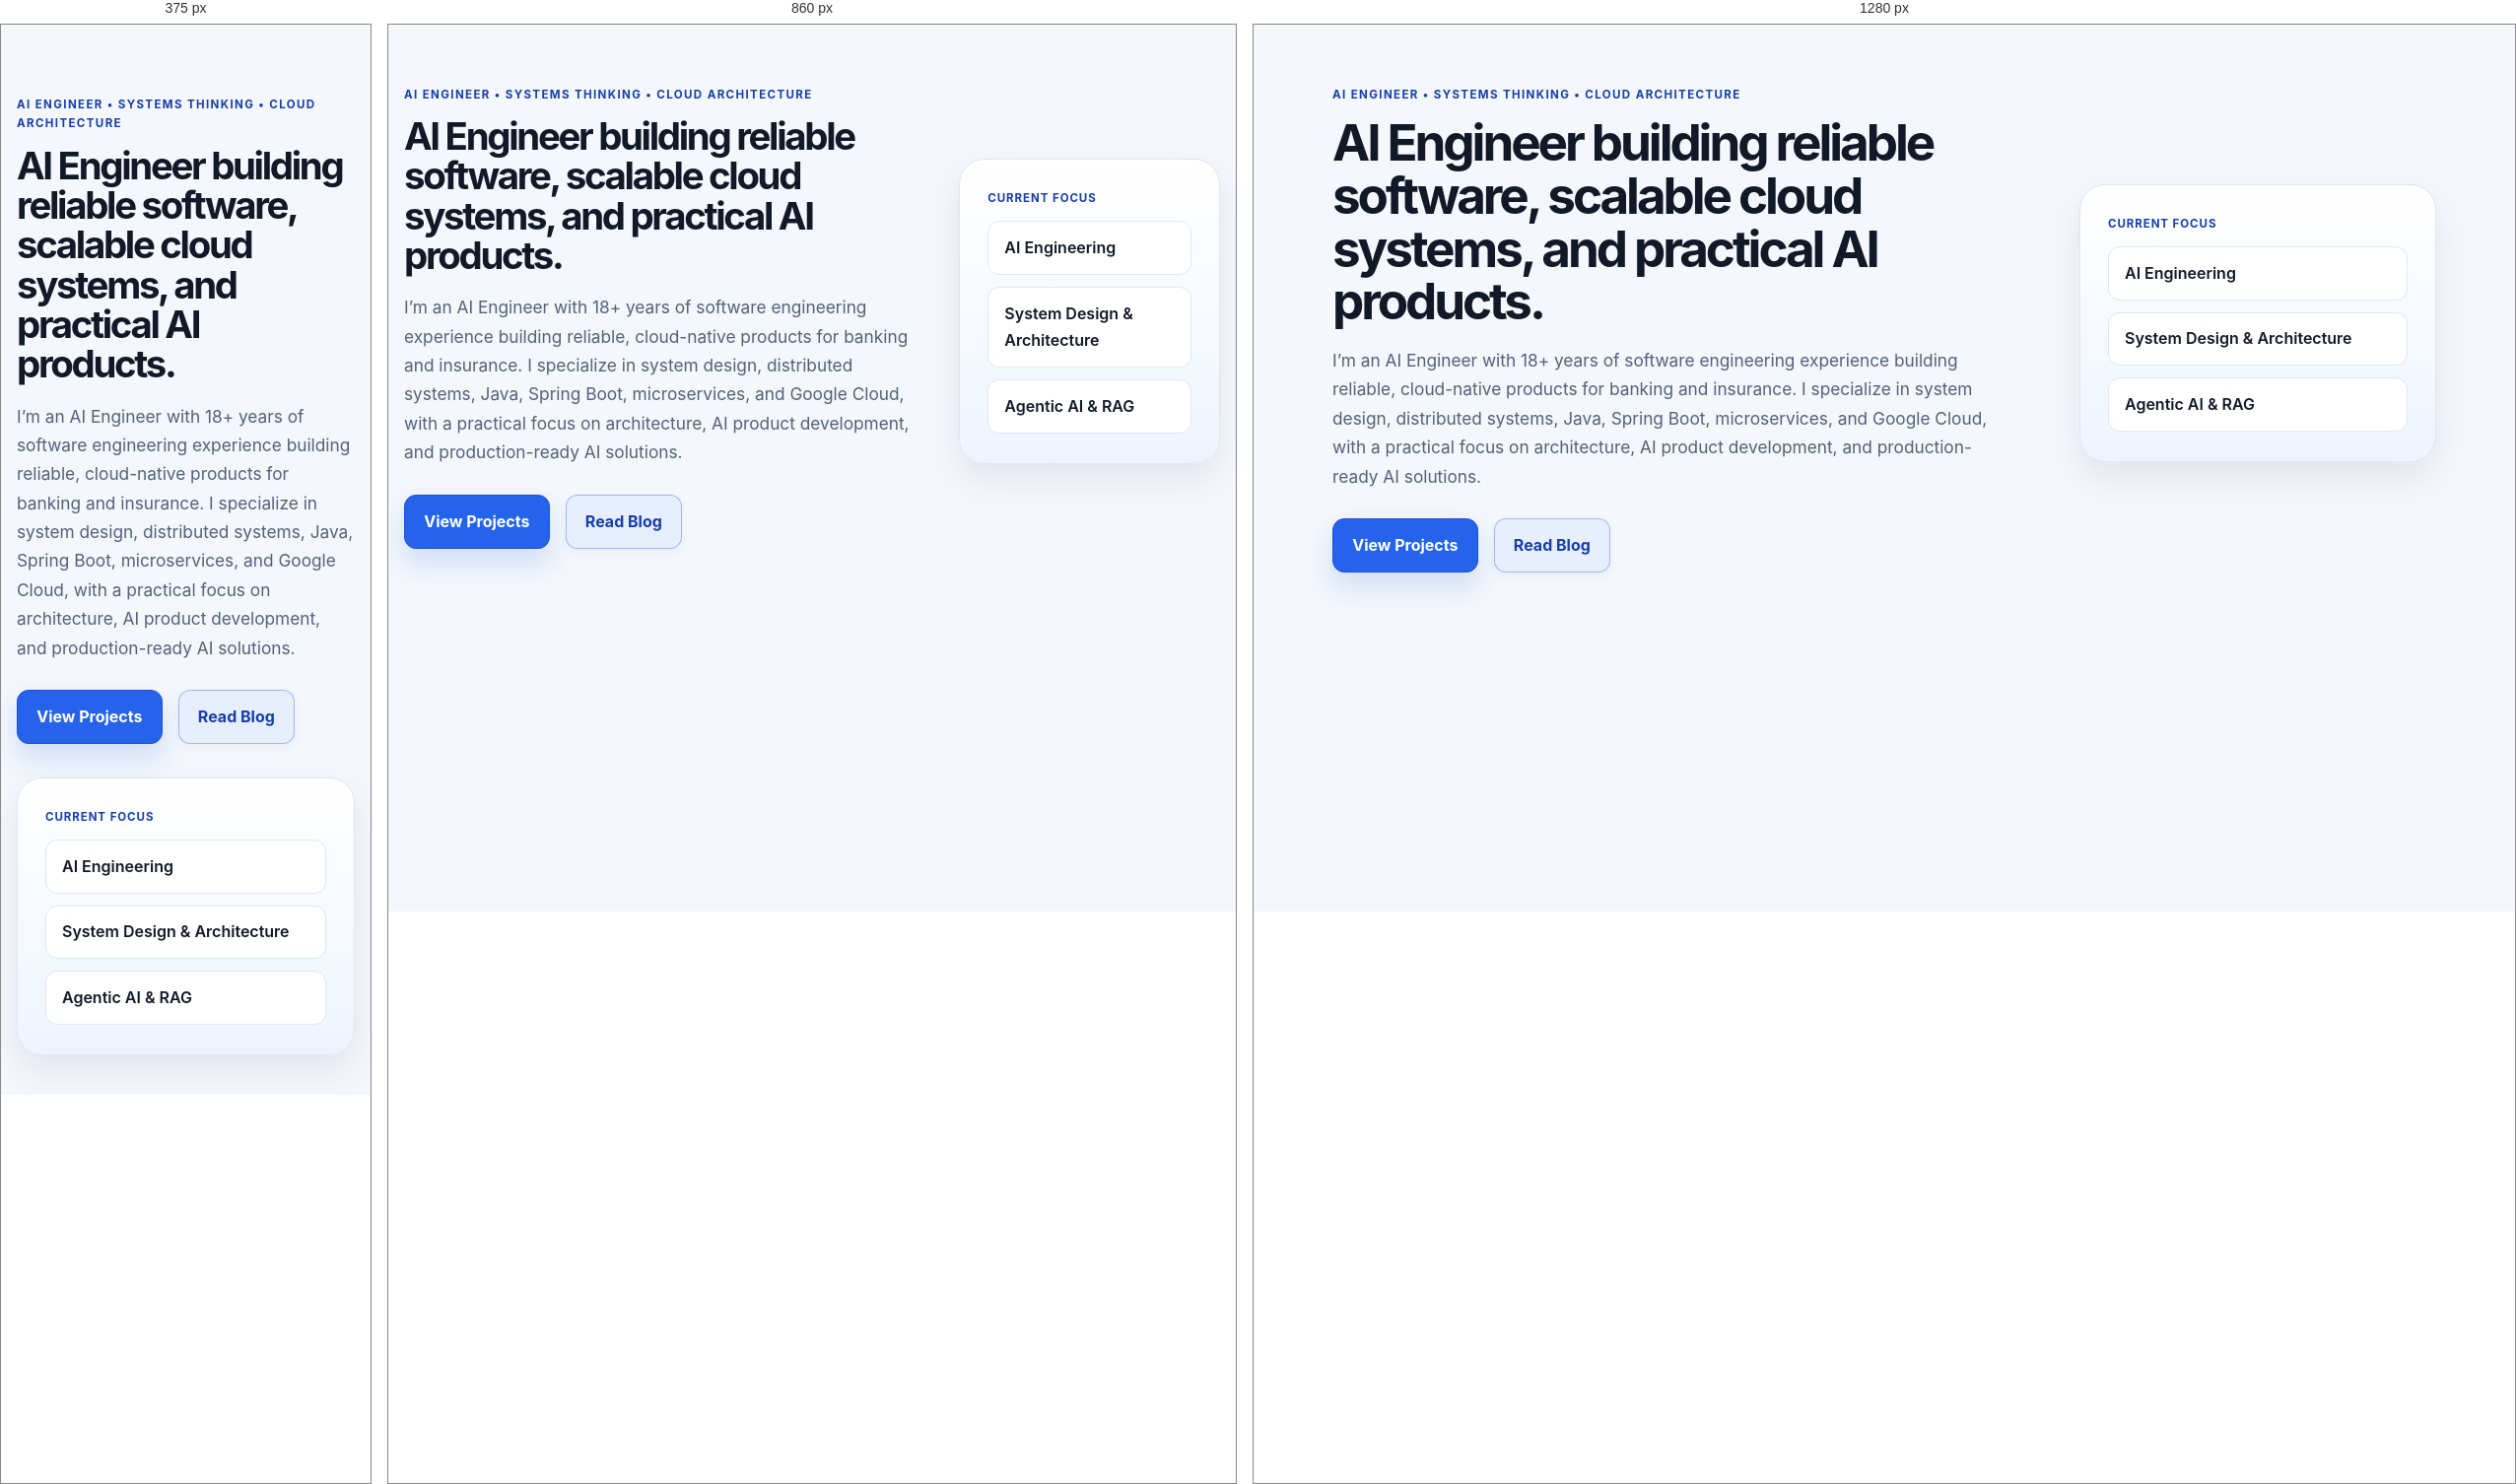
Rendered at 375 px, 860 px and 1280 px, left to right.

<!-- file: index.html -->
<!DOCTYPE html>
<html lang="en">
  <head>
    <meta charset="UTF-8" />
    <meta name="viewport" content="width=device-width, initial-scale=1.0" />
    <meta
      name="description"
      content="Rajender Karra is a software engineer with 18+ years of experience, focused on AI engineering, system design, and practical software architecture."
    />
    <title>Rajender Karra | Software Engineer</title>
    <link rel="preconnect" href="https://fonts.googleapis.com" />
    <link rel="preconnect" href="https://fonts.gstatic.com" crossorigin />
    <link
      href="https://fonts.googleapis.com/css2?family=Inter:wght@400;500;600;700;800&display=swap"
      rel="stylesheet"
    />
    <link rel="stylesheet" href="styles.css" />
  </head>
  <body><div data-include="header.html"></div>

    <main>
      <section class="hero">
        <div class="container hero-grid">
          <div class="hero-copy">
            <p class="eyebrow">AI Engineer • Systems Thinking • Cloud Architecture</p>
            <h1>AI Engineer building reliable software, scalable cloud systems, and practical AI products.</h1>
            <p class="lead">
              I’m an AI Engineer with 18+ years of software engineering experience building reliable,
              cloud-native products for banking and insurance. I specialize in system design, distributed
              systems, Java, Spring Boot, microservices, and Google Cloud, with a practical focus on
              architecture, AI product development, and production-ready AI solutions.
            </p>
            <div class="cta-row">
              <a class="btn primary" href="projects/">View Projects</a>
              <a class="btn secondary" href="blog/">Read Blog</a>
            </div>
            <!--ul class="quick-meta" aria-label="Professional highlights">
              <li>18+ Years Experience</li>
              <li>AI Engineering</li>
              <li>System Design</li>
              <li>Distributed Systems</li>
              <li>AI Product Thinking</li>
            </ul-->
          </div>

          <aside class="hero-panel">
            <div class="panel-card">
              <p class="mini-label">Current Focus</p>
              <ul>
                <li>AI Engineering</li>
                <li>System Design &amp; Architecture</li>
                <li>Agentic AI &amp; RAG</li>
              </ul>
            </div>
          </aside>
        </div>
      </section>

      <div data-page-include="about.html"></div>
      <div data-page-include="experience.html"></div>
      <div data-page-include="delivery_experience.html"></div>
      <div data-page-include="ai_projects.html"></div>
      <div data-page-include="blog_preview.html"></div>
    </main>

    <div data-include="footer.html"></div>
    <script src="script.js"></script>
  </body>
</html>



/* @media block from styles.css */
@media (min-width: 900px) {
  .blog-intro h2 {
    white-space: nowrap;
    font-size: clamp(1.8rem, 2.8vw, 2.5rem);
  }
}

/* @media block from styles.css */
@media (min-width: 821px) {
  .resume-box {
    background: var(--surface);
    border: 1px solid var(--border);
    border-radius: var(--radius);
    padding: 24px;
  }
}

/* @media block from styles.css */
@media (max-width: 820px) {
  .hero-grid,
  .about-grid,
  .three-col,
  .four-col,
  .project-grid,
  .timeline-item {
    grid-template-columns: 1fr;
  }

  .nav {
    flex-direction: column;
    justify-content: center;
    padding: 16px 0;
  }

  .nav-links {
    justify-content: center;
  }

  .hero {
    padding-top: 60px;
  }

  .resume-page-heading {
    align-items: flex-start;
  }

  .resume-download,
  .resume-download .btn {
    width: 100%;
  }

  .list-card,
  .experience-list .project-card {
    padding: 20px;
  }

  .page-shell {
    padding-top: 24px;
  }

  .article-card {
    padding: 24px 18px 30px;
    border-radius: 16px;
  }

  .article-card h1 {
    font-size: clamp(2rem, 9vw, 2.7rem);
    line-height: 1.08;
  }

  .article-card h2 {
    margin-top: 1.4rem;
    margin-bottom: 0.45rem;
  }

  .article-card h3 {
    margin-top: 1rem;
    margin-bottom: 0.3rem;
  }

  .article-card p,
  .article-card li {
    font-size: 1rem;
  }

  .article-card p {
    margin-bottom: 0.72rem;
  }

  .article-card blockquote {
    margin-inline: 0;
    padding: 0.9rem 1rem;
  }

  .article-card pre {
    margin-inline: 0;
    padding: 0.85rem 0.8rem;
    font-size: 0.76rem;
    line-height: 1.55;
  }

  .article-diagram {
    margin-inline: 0;
  }

  .article-diagram figcaption {
    font-size: 0.84rem;
  }

  .article-card .workflow-note {
    margin-top: 1.5rem;
    padding: 0.8rem 0.85rem 0.85rem 0.95rem;
  }

  .article-card .workflow-note span {
    font-size: 0.92rem;
  }

  .article-card .technical-group {
    margin: 1.8rem 0 1.6rem;
    padding: 1rem 0.75rem 0.6rem;
  }

  .article-card .technical-group-heading {
    margin-bottom: 1.5rem;
    padding-left: 0.8rem;
  }

  .diagram-lightbox {
    padding: 16px;
  }

  .diagram-lightbox img {
    max-width: 94vw;
    max-height: 82vh;
  }

  .diagram-lightbox-close {
    top: 10px;
    right: 10px;
  }

  .article-card .table-wrap {
    margin-inline: 0;
  }

  .article-card table {
    min-width: 580px;
    font-size: 0.88rem;
  }
}